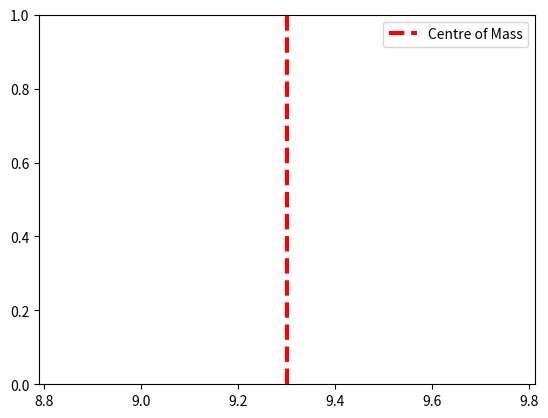
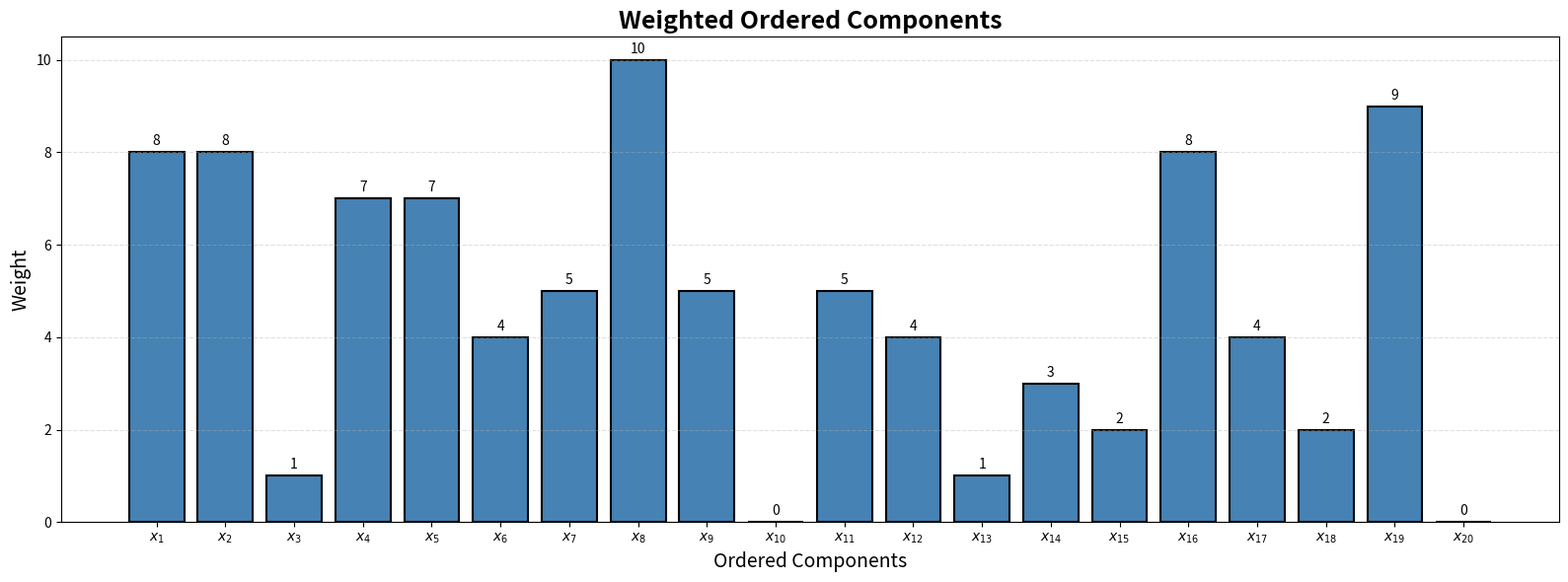

Recreate these plots in Python, in order.
import numpy as np
import matplotlib.pyplot as plt # type: ignore

# =====================================================
# NUMBER OF COMPONENTS
# =====================================================

N = 20

# =====================================================
# ORDERED COMPONENTS
# =====================================================

components = [f"$x_{{{i}}}$" for i in range(1, N+1)]

# =====================================================
# RANDOM INTEGER WEIGHTS
# =====================================================

weights = np.random.randint(
    low=0,      # minimum weight
    high=11,    # one above the maximum weight
    size=N
)

positions = np.arange(1, N+1)
centre_of_mass = np.sum(positions * weights) / np.sum(weights)
print("Centre of Mass =", centre_of_mass)


plt.axvline(
    centre_of_mass,
    color="red",
    linewidth=3,
    linestyle="--",
    label="Centre of Mass"
)

plt.legend()


# =====================================================
# PLOT
# =====================================================

plt.figure(figsize=(16,6))

bars = plt.bar(
    components,
    weights,
    color="steelblue",
    edgecolor="black",
    linewidth=1.5
)

plt.title(
    "Weighted Ordered Components",
    fontsize=18,
    fontweight="bold"
)

plt.xlabel("Ordered Components", fontsize=14)
plt.ylabel("Weight", fontsize=14)

plt.grid(
    axis="y",
    linestyle="--",
    alpha=0.4
)

# Show weight above every bar
for bar, weight in zip(bars, weights):

    plt.text(
        bar.get_x() + bar.get_width()/2,
        weight + 0.15,
        str(weight),
        ha="center",
        fontsize=10
    )

plt.tight_layout()
plt.show()
